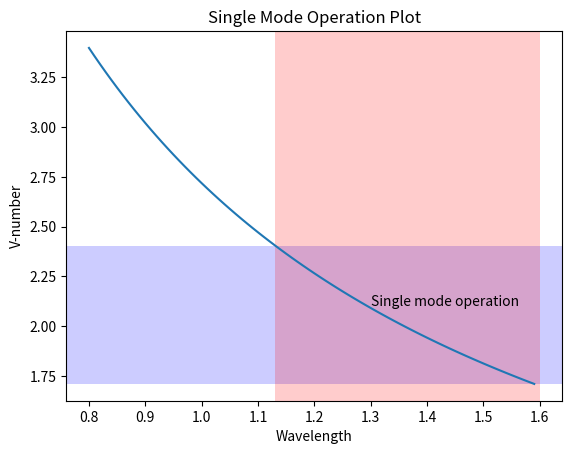

The script that saved this image:
# -*- coding: utf-8 -*-
"""Untitled16.ipynb

Automatically generated by Colab.

Original file is located at
    https://colab.research.google.com/<link-removed>
"""

import math
import matplotlib.pyplot as plt
import numpy as np
d = 7.2
n1 = 1.447
n2 = 1.442
NA = math.sqrt(n1**2 - n2**2)
lambda_cutoff = math.pi*d*NA/2.405
L = np.arange(0.8,1.6,0.01)
v = []
for i in L:
 v.append(math.pi*d*NA/i)
plt.plot(L,v)
plt.title("Single Mode Operation Plot")
plt.xlabel("Wavelength")
plt.ylabel("V-number")
plt.axhspan(min(v),2.405,facecolor='b',alpha = 0.2)
plt.axvspan(lambda_cutoff,1.6,facecolor='r',alpha = 0.2)
plt.text(1.3,2.1,'Single mode operation')
plt.show()